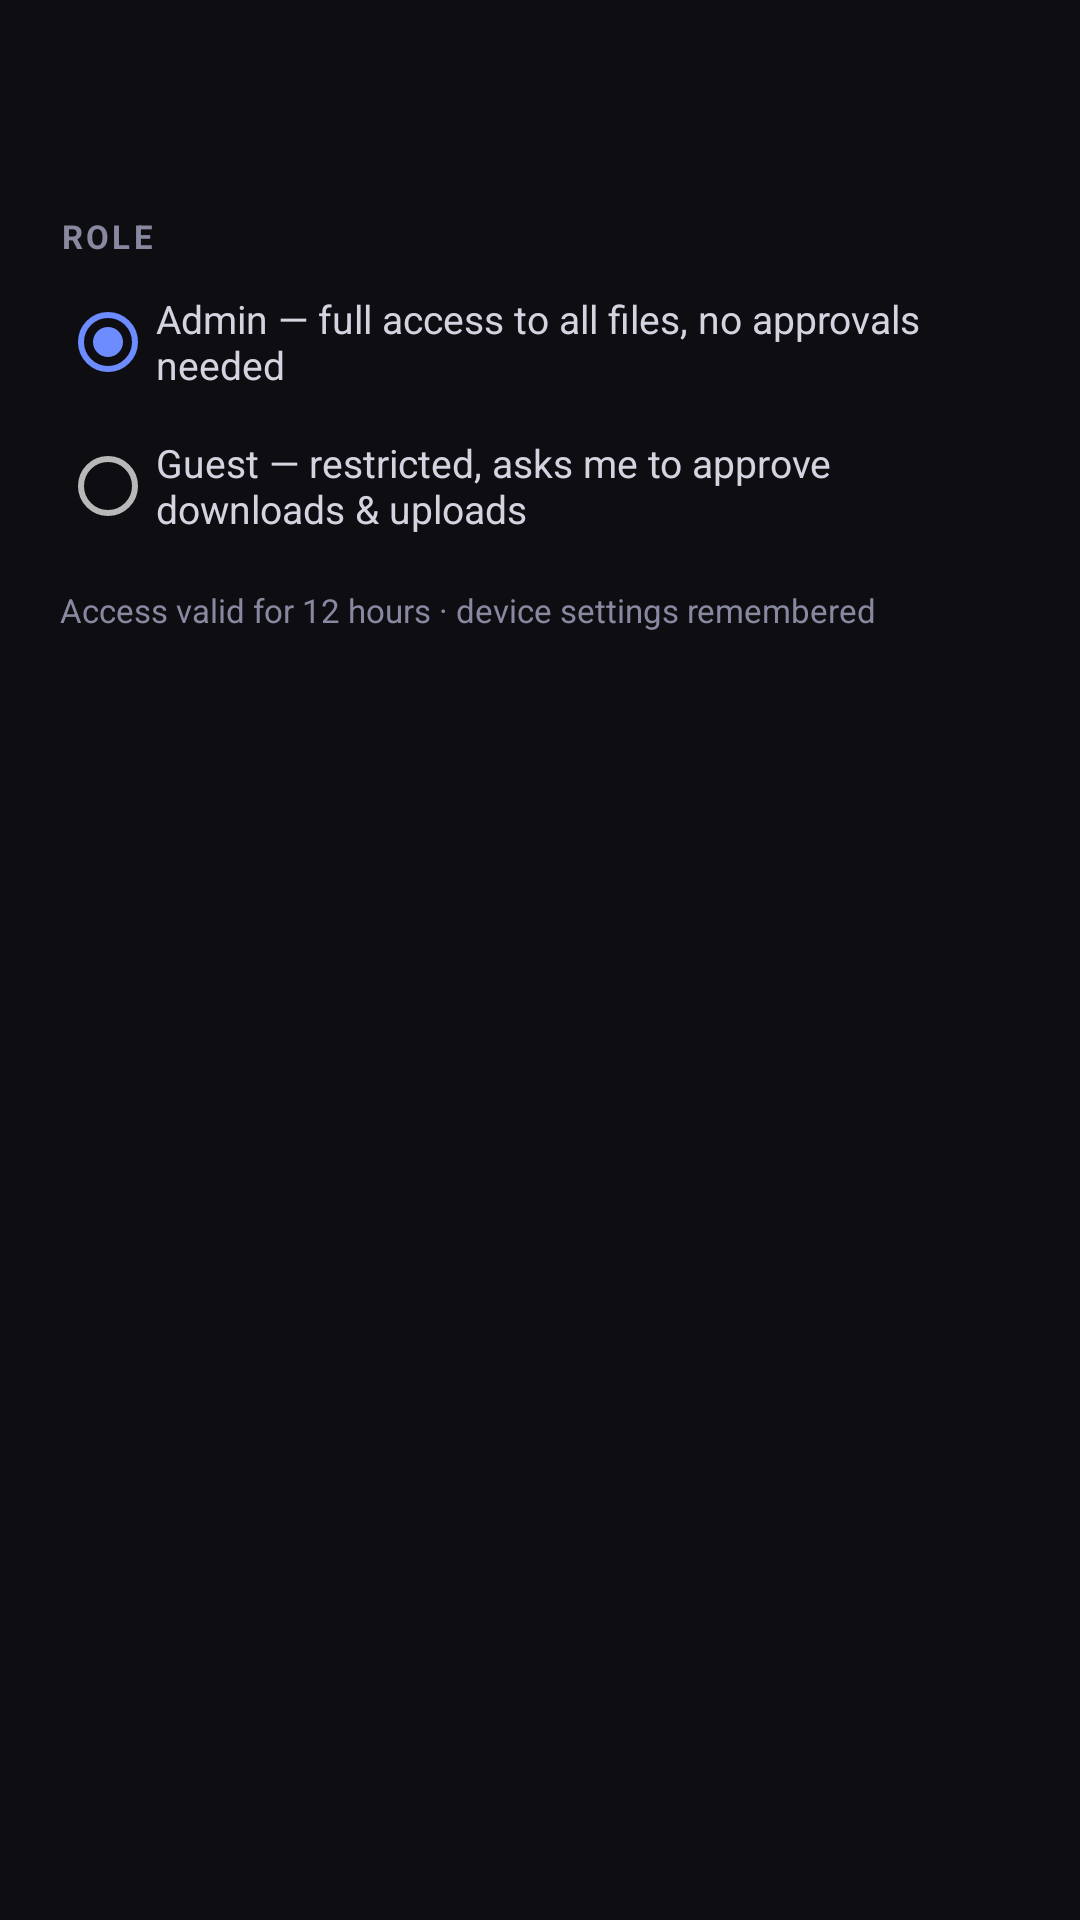

The Android layout XML behind this screen, and the referenced resources:
<!-- AndroidManifest.xml: application theme Theme.PhoneShare -->
<!-- res/layout/dialog_authorize.xml -->
<?xml version="1.0" encoding="utf-8"?>
<LinearLayout xmlns:android="http://schemas.android.com/apk/res/android"
    android:layout_width="match_parent"
    android:layout_height="wrap_content"
    android:orientation="vertical"
    android:padding="20dp">

    <TextView
        android:id="@+id/tvAuthDeviceLine"
        android:layout_width="wrap_content"
        android:layout_height="wrap_content"
        android:textColor="@color/text_bright"
        android:textSize="14sp"
        android:textStyle="bold"
        android:fontFamily="monospace"/>

    <TextView
        android:id="@+id/tvAuthCodeLine"
        android:layout_width="wrap_content"
        android:layout_height="wrap_content"
        android:layout_marginTop="2dp"
        android:textColor="@color/text_dim"
        android:textSize="12sp"
        android:fontFamily="monospace"/>

    <TextView
        android:id="@+id/tvAuthKnownHint"
        android:layout_width="match_parent"
        android:layout_height="wrap_content"
        android:layout_marginTop="10dp"
        android:textColor="@color/accent"
        android:textSize="12sp"
        android:visibility="gone"/>

    <TextView
        android:layout_width="wrap_content"
        android:layout_height="wrap_content"
        android:layout_marginTop="14dp"
        android:text="ROLE"
        android:textColor="@color/text_dim"
        android:textSize="11sp"
        android:letterSpacing="0.1"
        android:textStyle="bold"/>

    <RadioGroup
        android:id="@+id/rgAuthRole"
        android:layout_width="match_parent"
        android:layout_height="wrap_content"
        android:layout_marginTop="4dp"
        android:orientation="vertical">

        <RadioButton
            android:id="@+id/rbAuthAdmin"
            android:layout_width="match_parent"
            android:layout_height="wrap_content"
            android:checked="true"
            android:text="Admin — full access to all files, no approvals needed"
            android:textColor="@color/text"
            android:textSize="13sp"/>

        <RadioButton
            android:id="@+id/rbAuthGuest"
            android:layout_width="match_parent"
            android:layout_height="wrap_content"
            android:text="Guest — restricted, asks me to approve downloads &amp; uploads"
            android:textColor="@color/text"
            android:textSize="13sp"/>
    </RadioGroup>

    <TextView
        android:layout_width="wrap_content"
        android:layout_height="wrap_content"
        android:layout_marginTop="10dp"
        android:text="Access valid for 12 hours · device settings remembered"
        android:textColor="@color/text_dim"
        android:textSize="11sp"/>
</LinearLayout>
<!-- resources referenced by this layout -->
<resources>
  <color name="accent">#6C8CFF</color>
  <color name="text">#D4D4E0</color>
  <color name="text_bright">#EEEEF5</color>
  <color name="text_dim">#8888A0</color>
  <style name="Theme.PhoneShare" parent="Theme.MaterialComponents.NoActionBar">
          <item name="colorPrimary">@color/accent</item>
          <item name="colorPrimaryDark">@color/bg_darkest</item>
          <item name="colorAccent">@color/accent</item>
          <item name="android:windowBackground">@color/bg_darkest</item>
          <item name="android:statusBarColor">@color/bg_darkest</item>
          <item name="android:textColorPrimary">@color/text</item>
          <item name="android:textColor">@color/text</item>
      </style>
  <color name="bg_darkest">#0E0E12</color>
</resources>
